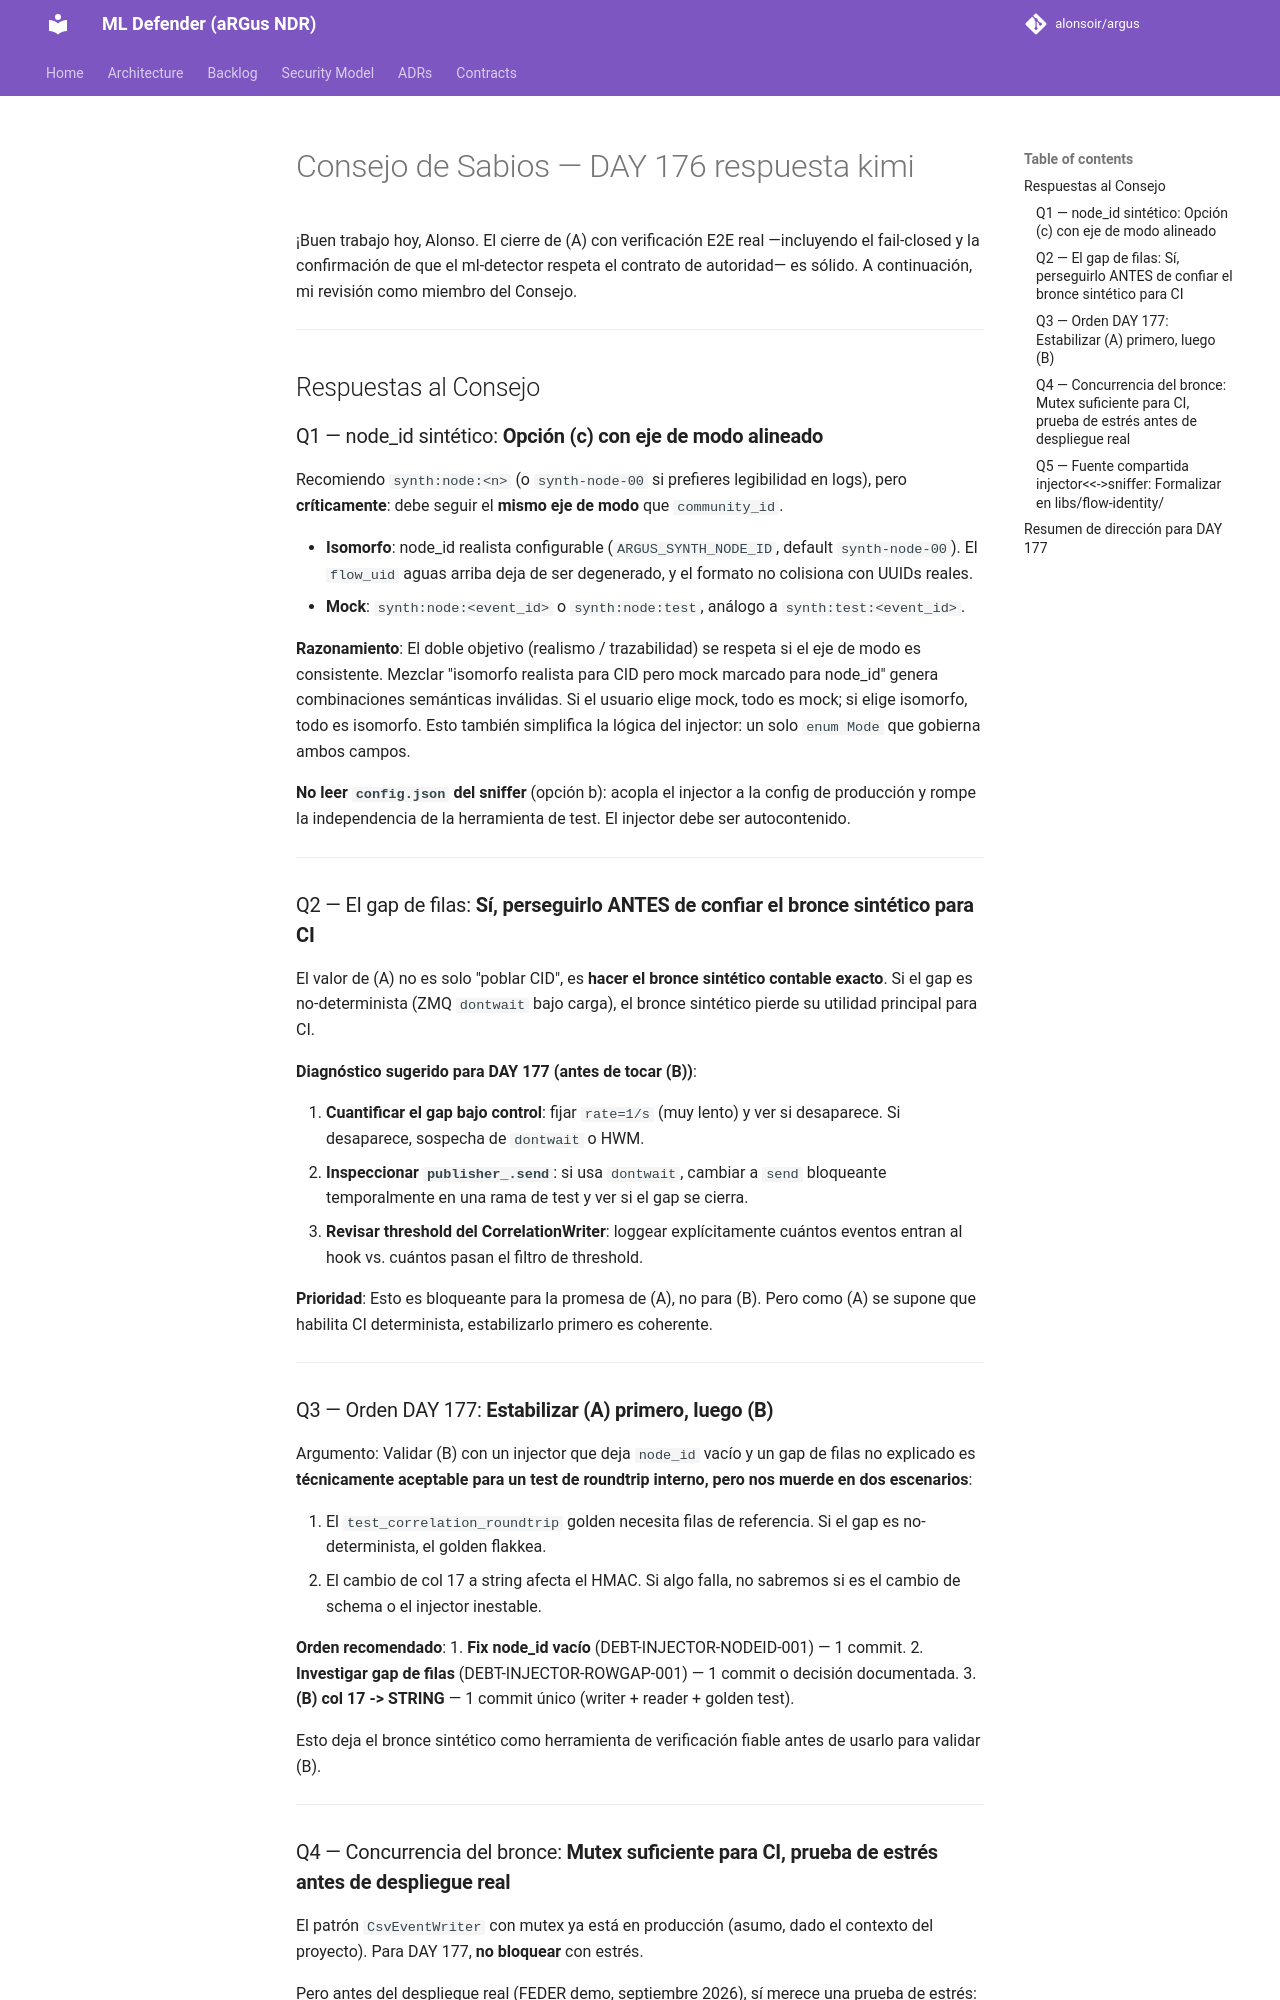

repository: alonsoir/argus · page: council/Consejo de Sabios — DAY 176-respuesta-kimi/index.html · generator: mkdocs

¡Buen trabajo hoy, Alonso. El cierre de (A) con verificación E2E real —incluyendo el fail-closed y la confirmación de que el ml-detector respeta el contrato de autoridad— es sólido. A continuación, mi revisión como miembro del Consejo.

---

## Respuestas al Consejo

### Q1 — node_id sintético: **Opción (c) con eje de modo alineado**

Recomiendo `synth:node:<n>` (o `synth-node-00` si prefieres legibilidad en logs), pero **críticamente**: debe seguir el **mismo eje de modo** que `community_id`.

- **Isomorfo**: node_id realista configurable (`ARGUS_SYNTH_NODE_ID`, default `synth-node-00`). El `flow_uid` aguas arriba deja de ser degenerado, y el formato no colisiona con UUIDs reales.
- **Mock**: `synth:node:<event_id>` o `synth:node:test`, análogo a `synth:test:<event_id>`.

**Razonamiento**: El doble objetivo (realismo / trazabilidad) se respeta si el eje de modo es consistente. Mezclar "isomorfo realista para CID pero mock marcado para node_id" genera combinaciones semánticas inválidas. Si el usuario elige mock, todo es mock; si elige isomorfo, todo es isomorfo. Esto también simplifica la lógica del injector: un solo `enum Mode` que gobierna ambos campos.

**No leer `config.json` del sniffer** (opción b): acopla el injector a la config de producción y rompe la independencia de la herramienta de test. El injector debe ser autocontenido.

---

### Q2 — El gap de filas: **Sí, perseguirlo ANTES de confiar el bronce sintético para CI**

El valor de (A) no es solo "poblar CID", es **hacer el bronce sintético contable exacto**. Si el gap es no-determinista (ZMQ `dontwait` bajo carga), el bronce sintético pierde su utilidad principal para CI.

**Diagnóstico sugerido para DAY 177 (antes de tocar (B))**:

1. **Cuantificar el gap bajo control**: fijar `rate=1/s` (muy lento) y ver si desaparece. Si desaparece, sospecha de `dontwait` o HWM.
2. **Inspeccionar `publisher_.send`**: si usa `dontwait`, cambiar a `send` bloqueante temporalmente en una rama de test y ver si el gap se cierra.
3. **Revisar threshold del CorrelationWriter**: loggear explícitamente cuántos eventos entran al hook vs. cuántos pasan el filtro de threshold.

**Prioridad**: Esto es bloqueante para la promesa de (A), no para (B). Pero como (A) se supone que habilita CI determinista, estabilizarlo primero es coherente.

---

### Q3 — Orden DAY 177: **Estabilizar (A) primero, luego (B)**

Argumento: Validar (B) con un injector que deja `node_id` vacío y un gap de filas no explicado es **técnicamente aceptable para un test de roundtrip interno, pero nos muerde en dos escenarios**:

1. El `test_correlation_roundtrip` golden necesita filas de referencia. Si el gap es no-determinista, el golden flakkea.
2. El cambio de col 17 a string afecta el HMAC. Si algo falla, no sabremos si es el cambio de schema o el injector inestable.

**Orden recomendado**:
1. **Fix node_id vacío** (DEBT-INJECTOR-NODEID-001) — 1 commit.
2. **Investigar gap de filas** (DEBT-INJECTOR-ROWGAP-001) — 1 commit o decisión documentada.
3. **(B) col 17 -> STRING** — 1 commit único (writer + reader + golden test).

Esto deja el bronce sintético como herramienta de verificación fiable antes de usarlo para validar (B).

---
